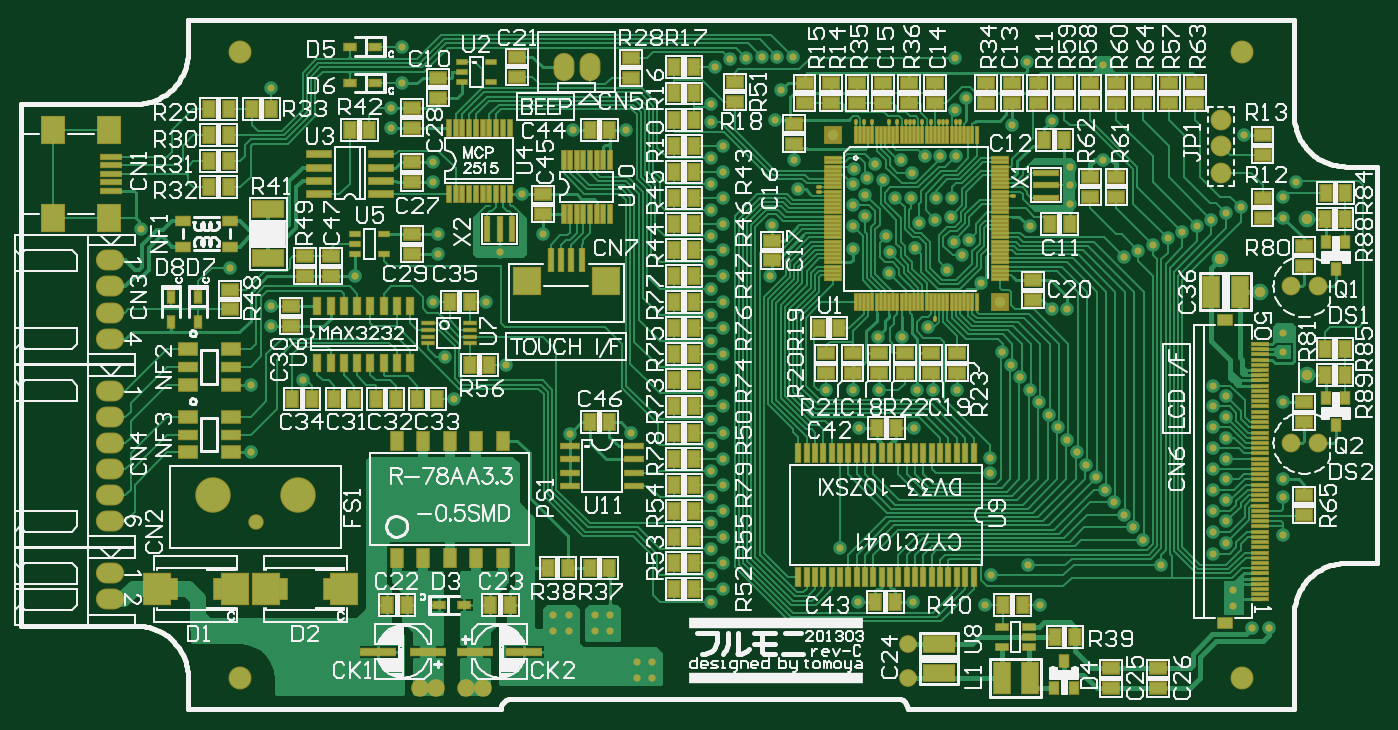
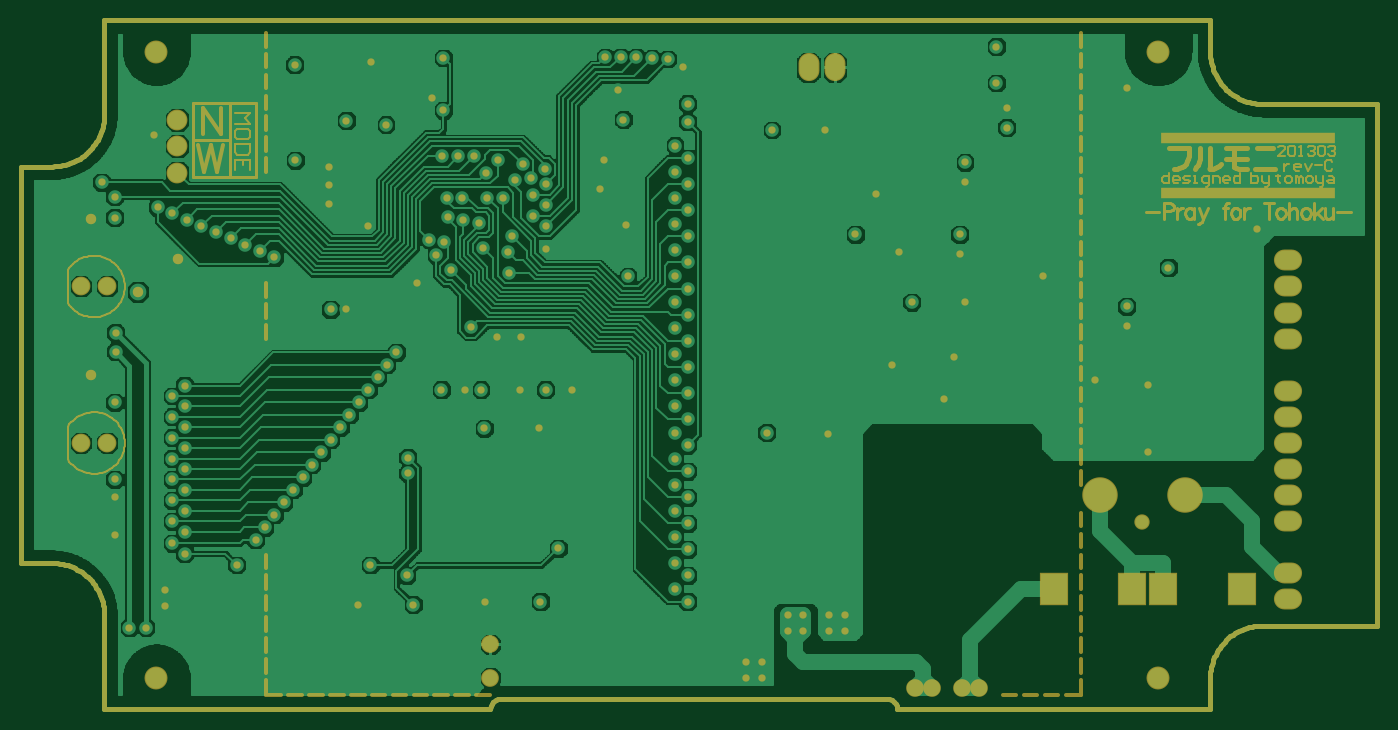
Circuit board: 6 layer files. Board 130.0 x 66.0 mm.
- drill: FULLMONI.DRL (2870 bytes)
- bottom_copper: FULLMONI.GBL (169383 bytes)
- bottom_mask: FULLMONI.GBS (23777 bytes)
- top_copper: FULLMONI.GTL (114101 bytes)
- top_silk: FULLMONI.GTO (119490 bytes)
- top_mask: FULLMONI.GTS (24944 bytes)

=== drill: FULLMONI.DRL (2870 bytes, source withheld) ===
=== bottom_copper: FULLMONI.GBL (169383 bytes, source omitted) ===
=== bottom_mask: FULLMONI.GBS (23777 bytes, source omitted) ===
=== top_copper: FULLMONI.GTL (114101 bytes, source omitted) ===
=== top_silk: FULLMONI.GTO (119490 bytes, source omitted) ===
=== top_mask: FULLMONI.GTS (24944 bytes, source omitted) ===
